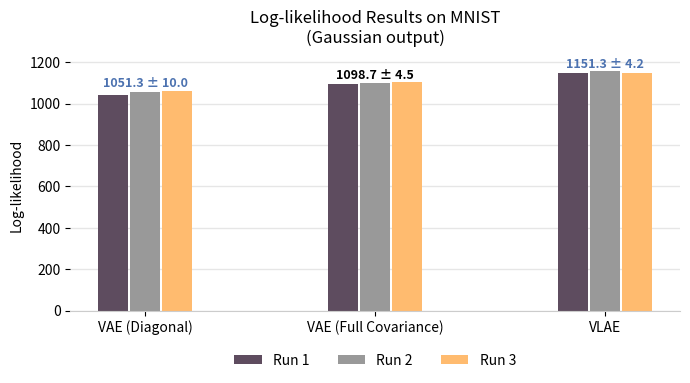

Here is the Python script that generated this plot: (Note: this script raises an exception after producing the figure.)
import numpy as np
import matplotlib.pyplot as plt

# Example data
models = ['VAE (Diagonal)', 'VAE (Full Covariance)', 'VLAE']
runs = ['Run 1', 'Run 2', 'Run 3']

values = np.array([
    [1040, 1055, 1059],
    [1094, 1099, 1103],
    [1148, 1156, 1150],
])

# '#4C72B0', '#5e4c5f', '#999999', '#ffbb6f'
# colors = ['#DD8452', '#8C8C8C', '#F2B701']
colors = ['#5e4c5f', '#999999', '#ffbb6f']

x = np.arange(len(models))

bar_width = 0.13         # bar thickness
spacing = 0.10            # distance between bar centers (slightly larger)
offsets = np.linspace(
    -1.4 * spacing, 1.4 * spacing, len(runs)
)
# -----------------------------------

plt.figure(figsize=(7, 4))

for i, run in enumerate(runs):
    plt.bar(
        x + offsets[i],
        values[:, i],
        width=bar_width,
        color=colors[i],
        label=run
    )

plt.xticks(x, models)
plt.ylabel('Log-likelihood')
plt.title('Log-likelihood Results on MNIST\n(Gaussian output)', pad=12)

# Horizontal grid only
plt.grid(axis='y', color='#E6E6E6', linewidth=1)
plt.gca().set_axisbelow(True)

# Clean spines
for spine in ['top', 'right', 'left']:
    plt.gca().spines[spine].set_visible(False)
plt.gca().spines['bottom'].set_color('#CCCCCC')

# Legend at bottom center
plt.legend(
    ncol=4,
    frameon=False,
    loc='upper center',
    bbox_to_anchor=(0.5, -0.12)
)

plt.tight_layout()

means = values.mean(axis=1)
stds  = values.std(axis=1, ddof=1)

for i, (mean, std) in enumerate(zip(means, stds)):
    color = '#4C72B0' if i in [0, 2] else 'black'  # blue for VAE (Diagonal) and VLAE
    plt.text(
        x[i],
        mean + std + 3,          # vertical offset (tune if needed)
        f"{mean:.1f} ± {std:.1f}",
        ha='center',
        va='bottom',
        fontsize=9,
        fontweight='bold',
        color=color
    )


plt.savefig("out_images/vae_full_cov_comparision.png", dpi=150)
plt.close()
